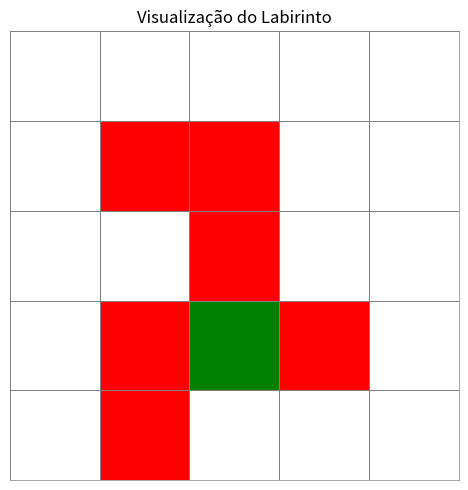
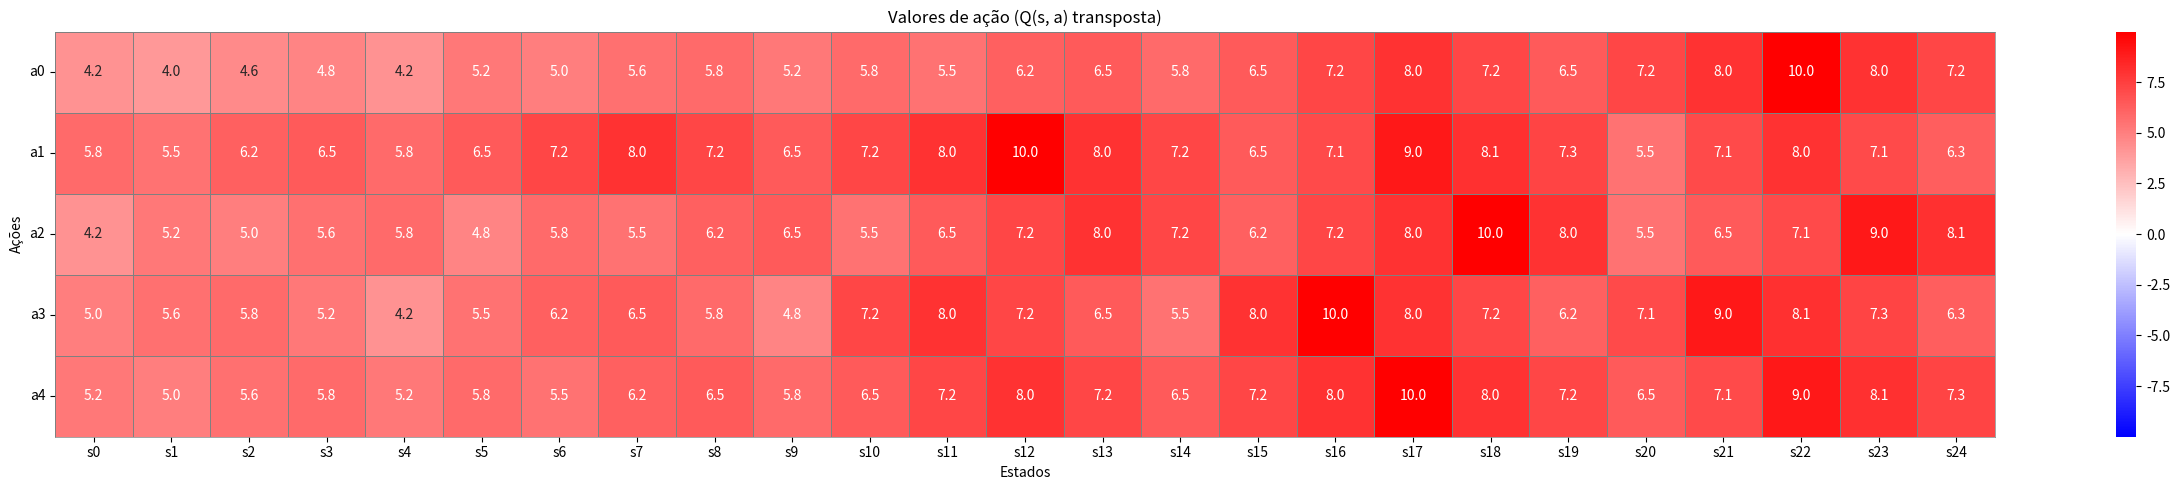
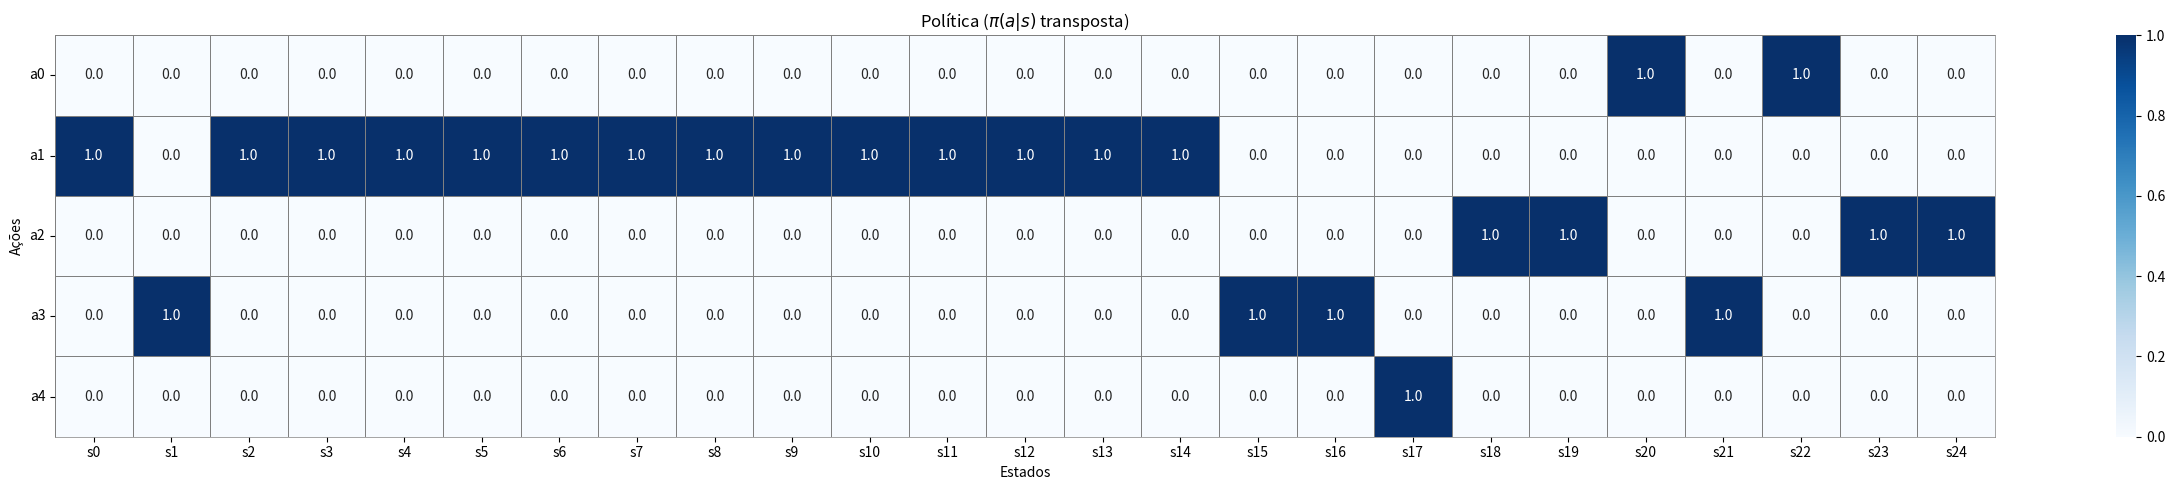
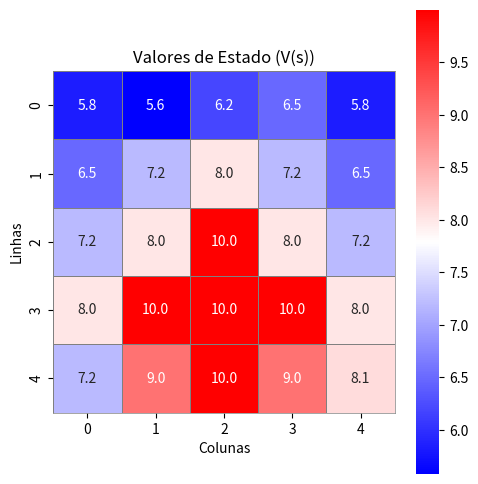
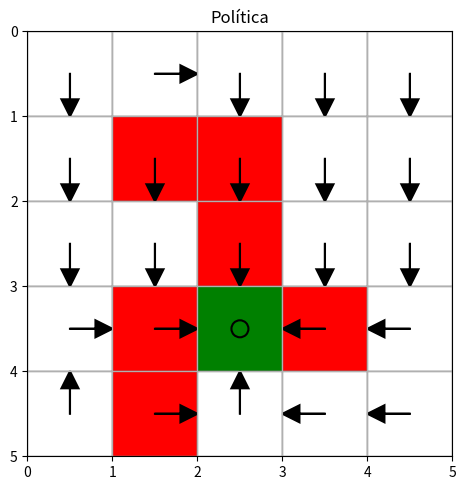

The script that saved these images, in order:
# %%
import numpy as np
import matplotlib.pyplot as plt
import matplotlib.patches as patches
from matplotlib.colors import ListedColormap
import seaborn as sns
from typing import Dict, Tuple, List, Union, Optional, Set


# %%
class AmbienteNavegacaoLabirinto:
    def __init__(
        self,
        world_size: Tuple[int, int],
        bad_states: List[Tuple[int, int]],
        target_states: List[Tuple[int, int]],
        allow_bad_entry: bool = False,
        rewards: Optional[List[float]] = None,
    ) -> None:
        if rewards is None:
            rewards = [-1, -1, 1, 0]

        self.n_rows, self.n_cols = world_size
        self.bad_states = set(bad_states)
        self.target_states = set(target_states)
        self.allow_bad_entry = allow_bad_entry

        for st in self.bad_states | self.target_states:
            if not (0 <= st[0] < self.n_rows and 0 <= st[1] < self.n_cols):
                raise ValueError(f"Estado {st} fora dos limites.")
        if self.bad_states & self.target_states:
            raise ValueError("bad_states e target_states devem ser disjuntos.")

        self.r_boundary = rewards[0]
        self.r_bad = rewards[1]
        self.r_target = rewards[2]
        self.r_other = rewards[3]

        self.action_space = {0: (-1, 0), 1: (1, 0), 2: (0, -1), 3: (0, 1), 4: (0, 0)}

        self.recompensas_possiveis = np.array(sorted(set(rewards)))
        self.reward_map = {r: i for i, r in enumerate(self.recompensas_possiveis)}

        self.n_states = self.n_rows * self.n_cols

        self.n_actions = len(self.action_space)

        self.n_rewards = self.recompensas_possiveis.shape[0]

        self.state_transition_probabilities = np.zeros(
            (self.n_states, self.n_states, self.n_actions)
        )

        self.reward_probabilities = np.zeros(
            (self.n_rewards, self.n_states, self.n_actions)
        )

        self.recompensas_imediatas = np.zeros((self.n_states, self.n_actions))

        self.transicao_de_estados = np.zeros((self.n_states, self.n_actions), dtype=int)

        self.agent_pos = (0, 0)

        self._init_dynamics()

    def __repr__(self) -> str:
        return (
            f"AmbienteNavegacaoLabirinto({self.n_rows}x{self.n_cols}, "
            f"bad={len(self.bad_states)}, target={len(self.target_states)}, "
            f"allow_bad_entry={self.allow_bad_entry}, agent_pos={self.agent_pos})"
        )

    def __str__(self) -> str:
        return self.render(as_string=True)

    def reset(self) -> Tuple[int, int]:
        self.agent_pos = (0, 0)
        return self.agent_pos

    def step(
        self, acao: int, *, linear: bool = False
    ) -> Tuple[Union[int, Tuple[int, int]], float]:
        estado_atual = self.agent_pos
        proposta = self._proposta(estado_atual, acao)
        recompensa = self._compute_reward(proposta)
        destino = self._destino_final(estado_atual, acao)
        self.agent_pos = destino
        proximo_estado = self.state_to_index(destino) if linear else destino
        return proximo_estado, recompensa

    def reset_to_state(
        self,
        estado: Union[Tuple[int, int], int],
        verificar_validade_estado: bool = True,
    ) -> Tuple[int, int]:
        if isinstance(estado, int):
            estado = self.index_to_state(estado)

        if verificar_validade_estado and not self._in_bounds(estado):
            raise ValueError(f"Estado {estado} fora dos limites do labirinto.")

        self.agent_pos = tuple(estado)

        return self.agent_pos

    def is_bad(self, state: Union[int, Tuple[int, int]]) -> bool:
        if isinstance(state, int):
            state = self.index_to_state(state)
        return state in self.bad_states

    def is_target(self, state: Union[int, Tuple[int, int]]) -> bool:
        if isinstance(state, int):
            state = self.index_to_state(state)
        return state in self.target_states

    def state_to_index(self, estado: Tuple[int, int]) -> int:
        linha, coluna = estado
        return linha * self.n_cols + coluna

    def index_to_state(self, indice: int) -> Tuple[int, int]:
        return divmod(indice, self.n_cols)

    def enumerate_states(self) -> List[int]:
        return list(range(self.n_states))

    def enumerate_actions(self) -> List[int]:
        return list(self.action_space.keys())

    def render(
        self,
        *,
        as_string: bool = True,
        show_coords: bool = False,
        legend: bool = True,
        chars: dict | None = None,
    ) -> str:
        if chars is None:
            chars = {"agent": "A", "bad": "B", "target": "T", "empty": "."}

        linhas = []

        if show_coords:
            header = "    " + " ".join(f"{c:2d}" for c in range(self.n_cols))
            linhas.append(header)
            linhas.append("    " + "--" * self.n_cols)

        for r in range(self.n_rows):
            row_syms = []
            for c in range(self.n_cols):
                sym = chars["empty"]
                if (r, c) in self.bad_states:
                    sym = chars["bad"]
                if (r, c) in self.target_states:
                    sym = chars["target"]
                if self.agent_pos == (r, c):
                    sym = chars["agent"]
                row_syms.append(sym)

            linha_str = " ".join(row_syms)
            if show_coords:
                linhas.append(f"{r:2d} | {linha_str}")
            else:
                linhas.append(linha_str)

        if legend:
            linhas.append("")
            linhas.append(
                f"Legenda: {chars['agent']}=agente, {chars['bad']}=bad, "
                f"{chars['target']}=target, {chars['empty']}=vazio"
            )

        out = "\n".join(linhas)
        return out if as_string else print(out)

    def plot_labirinto(
        self, ax=None, titulo: str = "Visualização do Labirinto", cbar: bool = False
    ):
        matriz = np.zeros((self.n_rows, self.n_cols), dtype=int)

        for r, c in self.bad_states:
            matriz[r, c] = 1
        for r, c in self.target_states:
            matriz[r, c] = 2

        cmap = ListedColormap(["white", "red", "green"])

        fig = None
        if ax is None:
            fig, ax = plt.subplots(figsize=(self.n_cols, self.n_rows))

        ax = sns.heatmap(
            matriz,
            cmap=cmap,
            cbar=cbar,
            linewidths=0.5,
            linecolor="gray",
            square=True,
            ax=ax,
        )

        ax.set_xticks([])
        ax.set_yticks([])
        ax.set_xticklabels([])
        ax.set_yticklabels([])

        for side in ("left", "right", "top", "bottom"):
            ax.spines[side].set_visible(True)
            ax.spines[side].set_linewidth(0.5)
            ax.spines[side].set_edgecolor("gray")

        ax.set_title(titulo)

        if fig is not None:
            plt.tight_layout()
            plt.show()

        return

    def _init_dynamics(self):
        self.recompensas_imediatas.fill(0.0)
        self.transicao_de_estados.fill(0)
        self.state_transition_probabilities.fill(0.0)
        self.reward_probabilities.fill(0.0)

        for s in self.enumerate_states():
            estado_atual = self.index_to_state(s)
            for a in self.enumerate_actions():
                proposta = self._proposta(estado_atual, a)
                r = self._compute_reward(proposta)
                destino = self._destino_final(estado_atual, a)
                s_next = self.state_to_index(destino)

                self.recompensas_imediatas[s, a] = r
                self.transicao_de_estados[s, a] = s_next

                self.state_transition_probabilities[s_next, s, a] = 1.0
                self.reward_probabilities[self.reward_map[r], s, a] = 1.0

    def _proposta(self, state: Tuple[int, int], acao: int) -> Tuple[int, int]:
        dl, dc = self.action_space[acao]
        return (state[0] + dl, state[1] + dc)

    def _destino_final(self, state: Tuple[int, int], acao: int) -> Tuple[int, int]:
        proposta = self._proposta(state, acao)
        if not self._in_bounds(proposta):
            return state
        if (not self.allow_bad_entry) and self.is_bad(proposta):
            return state
        return proposta

    def _in_bounds(self, posicao: Tuple[int, int]) -> bool:
        linha, coluna = posicao
        return 0 <= linha < self.n_rows and 0 <= coluna < self.n_cols

    def _compute_reward(self, destino: Tuple[int, int]) -> float:
        if not self._in_bounds(destino):
            return self.r_boundary
        elif self.is_bad(destino):
            return self.r_bad
        elif self.is_target(destino):
            return self.r_target
        else:
            return self.r_other


# %% [markdown]
# ## Funções auxiliares para visualização


# %%
def _prepare_grid(env, ax=None, draw_cells=True):
    fig = None
    if ax is None:
        fig, ax = plt.subplots(figsize=(env.n_cols, env.n_rows))

    ax.set_xlim(0, env.n_cols)
    ax.set_ylim(0, env.n_rows)
    ax.set_xticks(np.arange(0, env.n_cols + 1, 1))
    ax.set_yticks(np.arange(0, env.n_rows + 1, 1))
    ax.grid(True)
    ax.set_aspect("equal")
    ax.invert_yaxis()

    if draw_cells:
        for r in range(env.n_rows):
            for c in range(env.n_cols):
                cell = (r, c)
                if cell in env.bad_states:
                    color = "red"
                elif cell in env.target_states:
                    color = "green"
                else:
                    color = "white"
                rect = patches.Rectangle(
                    (c, r), 1, 1, facecolor=color, edgecolor="gray"
                )
                ax.add_patch(rect)

    return fig, ax


def _coerce_policy(env, policy):
    if isinstance(policy, np.ndarray):
        a_star = np.argmax(policy, axis=1)
        return {env.index_to_state(s): int(a_star[s]) for s in range(env.n_states)}

    sample_val = next(iter(policy.values()))
    if isinstance(sample_val, np.ndarray):
        return {pos: int(np.argmax(probs)) for pos, probs in policy.items()}
    else:
        return policy


def plot_policy(env, policy, ax=None, titulo="Política"):
    fig, ax = _prepare_grid(env, ax=ax)

    policy_dict = _coerce_policy(env, policy)
    color = "black"
    lw = 1.5

    for (r, c), action in policy_dict.items():
        x, y = c + 0.5, r + 0.5
        if action == 0:  # cima
            ax.arrow(
                x,
                y,
                dx=0,
                dy=-0.3,
                head_width=0.2,
                head_length=0.2,
                fc=color,
                ec=color,
                linewidth=lw,
            )
        elif action == 1:  # baixo
            ax.arrow(
                x,
                y,
                dx=0,
                dy=0.3,
                head_width=0.2,
                head_length=0.2,
                fc=color,
                ec=color,
                linewidth=lw,
            )
        elif action == 2:  # esquerda
            ax.arrow(
                x,
                y,
                dx=-0.3,
                dy=0,
                head_width=0.2,
                head_length=0.2,
                fc=color,
                ec=color,
                linewidth=lw,
            )
        elif action == 3:  # direita
            ax.arrow(
                x,
                y,
                dx=0.3,
                dy=0,
                head_width=0.2,
                head_length=0.2,
                fc=color,
                ec=color,
                linewidth=lw,
            )
        elif action == 4:  # ficar
            circ = patches.Circle(
                (x, y), 0.1, edgecolor=color, facecolor="none", linewidth=lw
            )
            ax.add_patch(circ)

    ax.set_title(titulo)
    if fig is not None:
        plt.tight_layout()
        plt.show()
    return ax


def plot_tabular(
    data,
    kind: str = "Q",
    ambiente=None,
    ax=None,
    cbar: bool = True,
    fmt: str = ".1f",
    center_zero: bool = True,
):
    kind = kind.upper()

    xlabel = {"V": "Colunas", "PI": "Estados", "Q": "Estados"}
    ylabel = {"V": "Linhas", "PI": "Ações", "Q": "Ações"}
    title = {
        "V": "Valores de Estado (V(s))",
        "PI": r"Política ($\pi(a|s)$ transposta)",
        "Q": "Valores de ação (Q(s, a) transposta)",
    }

    fig = None

    #  V(s): precisa do shape do grid
    match kind:
        case "V":

            if ambiente is None:
                raise ValueError(
                    "Para kind='V', passe 'ambiente' para reshape (n_rows, n_cols)."
                )

            M = data.reshape(ambiente.n_rows, ambiente.n_cols)

            if ax is None:
                fig, ax = plt.subplots(figsize=(ambiente.n_cols, ambiente.n_rows))

            if center_zero:
                vmax = float(np.abs(M).max())
                vmin = -vmax
            else:
                vmin = float(M.min())
                vmax = float(M.max())

            cmap, square = "bwr", True

        case "PI" | "Q":

            # Q(s,a) e Pi(a|s): ações nas linhas, estados nas colunas
            M = (
                data.T
            )  # data: (n_estados, n_acoes) -> transposto para (n_acoes, n_estados)
            n_acoes, n_estados = M.shape

            if ax is None:
                fig, ax = plt.subplots(figsize=(n_estados, n_acoes))

            if kind == "PI":
                cmap = "Blues"
                vmin, vmax = 0.0, 1.0
            else:  # "Q"
                cmap = "bwr"
                if center_zero:
                    vmax = float(np.abs(M).max())
                    vmin = -vmax
                else:
                    vmin = float(M.min())
                    vmax = float(M.max())

            square = False

        case _:
            raise ValueError(f"kind desconhecido: {kind!r} (use 'Q', 'Pi' ou 'V').")

    ax = sns.heatmap(
        data=M,
        annot=True,
        fmt=fmt,
        cmap=cmap,
        vmin=vmin,
        vmax=vmax,
        cbar=cbar,
        square=square,
        linewidths=0.5,
        linecolor="gray",
        ax=ax,
    )

    ax.set_xlabel(xlabel[kind])
    ax.set_ylabel(ylabel[kind])
    ax.set_title(title[kind])

    for side in ("left", "right", "top", "bottom"):
        ax.spines[side].set_visible(True)
        ax.spines[side].set_linewidth(0.5)
        ax.spines[side].set_edgecolor("gray")

    if kind in ("Q", "PI"):
        ax.set_xticks(np.arange(n_estados) + 0.5)
        ax.set_xticklabels([f"s{i}" for i in range(n_estados)], rotation=0)
        ax.set_yticks(np.arange(n_acoes) + 0.5)
        ax.set_yticklabels([f"a{i}" for i in range(n_acoes)], rotation=0)

    if fig is not None:
        plt.tight_layout()
        plt.show()

    return


# %% [markdown]
# ## Iteração de valor


# %%
def iteracao_de_valor(
    ambiente: "AmbienteNavegacaoLabirinto",
    gamma: float = 0.9,
    theta: float = 1e-6,
    max_iteracoes: int = 1000,
) -> Tuple[np.ndarray, np.ndarray, np.ndarray, int]:
    if not (0.0 <= gamma < 1.0):
        raise ValueError(
            "Sem estados terminais, use 0 <= gamma < 1 para garantir convergência."
        )

    n_estados = ambiente.n_states
    n_acoes = ambiente.n_actions
    n_recompensas = ambiente.n_rewards
    R = ambiente.recompensas_imediatas
    T = ambiente.transicao_de_estados
    Ps = ambiente.state_transition_probabilities
    Pr = ambiente.reward_probabilities
    r_vector = ambiente.recompensas_possiveis

    V = np.zeros(n_estados)
    Q = np.zeros((n_estados, n_acoes))
    Pi = np.zeros((n_estados, n_acoes))

    for k in range(max_iteracoes):
        V_old = V.copy()

        for s in range(n_estados):
            for a in range(n_acoes):
                R_sa = 0.0
                for r_idx in range(n_recompensas):
                    R_sa += Pr[r_idx, s, a] * r_vector[r_idx]
                future_value = 0.0
                for s_next in range(n_estados):
                    future_value += Ps[s_next, s, a] * V[s_next]
                Q[s, a] = R_sa + gamma * future_value

        for s in range(n_estados):
            best_action = np.argmax(Q[s, :])
            Pi[s, :] = 0.0
            Pi[s, best_action] = 1.0

        for s in range(n_estados):
            V[s] = np.max(Q[s, :])

        delta = np.max(np.abs(V - V_old))
        if delta < theta:
            break

    return V, Q, Pi, k + 1


# %% [markdown]
# ## Experimento

# %% [markdown]
# ### Simulação

# %%
ambiente = AmbienteNavegacaoLabirinto(
    world_size=(5, 5),
    bad_states=[(1, 1), (1, 2), (2, 2), (3, 1), (3, 3), (4, 1)],
    target_states=[(3, 2)],
    allow_bad_entry=True,
    rewards=[-1, -1, 1, 0],
)
ambiente.plot_labirinto()
# %%
V, Q, Pi, k = iteracao_de_valor(ambiente, gamma=0.9, theta=1e-6, max_iteracoes=1000)

# %% [markdown]
# ### Visualização

# %%
plot_tabular(Q, kind="Q")
plot_tabular(Pi, kind="Pi")
plot_tabular(V, kind="V", ambiente=ambiente, center_zero=False)
_ = plot_policy(ambiente, Pi)

# %% [markdown]
# # Tarefa:
#
# 1. Variação do fator de desconto
# - Observar e reportar o efeito de diferentes valores da taxa de desconto (por exemplo: $\gamma \in \{\,0.0,\ 0.5,\ 0.9\,\}$)
# 2. Penalidade de estados ruins mais branda
# - Observar e reportar o efeito de trocar $r_{\text{bad}}=-10$ para $r_{\text{bad}}=-1$.
# 3. Transformação afim nas recompensas
# - Observar e reportar o efeito de uma transformação afim ($r' = a\,r + b$, com $a>0$) em todas as recompensas, isto é, em todos os elementos de $[\,r_{\text{boundary}}, r_{\text{bad}}, r_{\text{target}}, r_{\text{other}}\,]$.
#
# **Configuração base (baseline)**
#
# - `world_size = (5, 5)`
# - `target_states = [(3, 2)]`
# - `bad_states = [(1, 1), (1, 2), (2, 2), (3, 1), (3, 3), (4, 1)]`
# - `allow_bad_entry = True`
# - recompensas base: $[\,r_{\text{boundary}},\ r_{\text{bad}},\ r_{\text{target}},\ r_{\text{other}}\,] = [-1,\ -10,\ 1,\ 0]$
# - tolerância e limite: $\theta = 10^{-6}$, `max_iteracoes = 1000`
#
# > Se alterar qualquer parâmetro do setup, **documente explicitamente** no relatório.
#
# **Em todos os experimentos mostrar:**
#
# 1. **Figuras**:
#    - heatmap de $V(s)$ no grid $(n_{\text{rows}}\times n_{\text{cols}})$;
#    - heatmap de $Q(s,a)$ (ações nas linhas, estados nas colunas);
#    - heatmap de $\pi(a\mid s)$ (probabilidades).
# 2. **Convergência**: número de iterações até $\lVert v_{k+1}-v_k\rVert_\infty < \theta$.
# 3. **Discussão**: texto breve (3–6 linhas) por experimento.
#
# **Entregáveis:**
#
# 2. **Código** (notebook `.ipynb`)
# 1. **Relatório** (`.pdf`).
# - O PDF deve conter:
#   - **Setup** (parâmetros usados).
#   - **Resultados** (figuras e tabelas organizadas por experimento).
#   - **Análises curtas** por experimento.
# - O PDF **NÃO** deve conter:
#     - Códigos.

# %%
